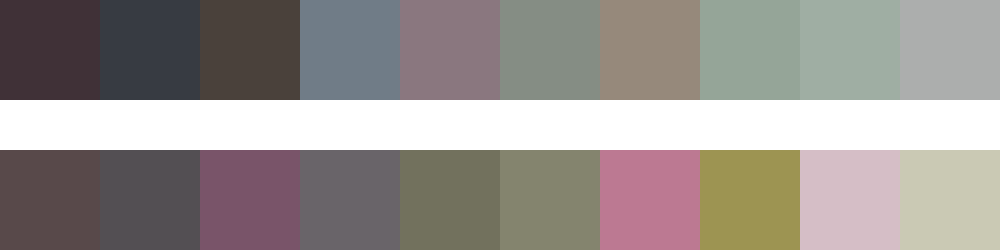

Data behind this chart, as committed beside it:
#403137	#373b42	#4a413b	#707c87	#8a777f	#858d84	#96897b	#95a598	#9faea3	#acaead
#58494a	#534f53	#795469	#696469	#72715d	#84846e	#bc7992	#9d9452	#d5bec6	#cac9b4
